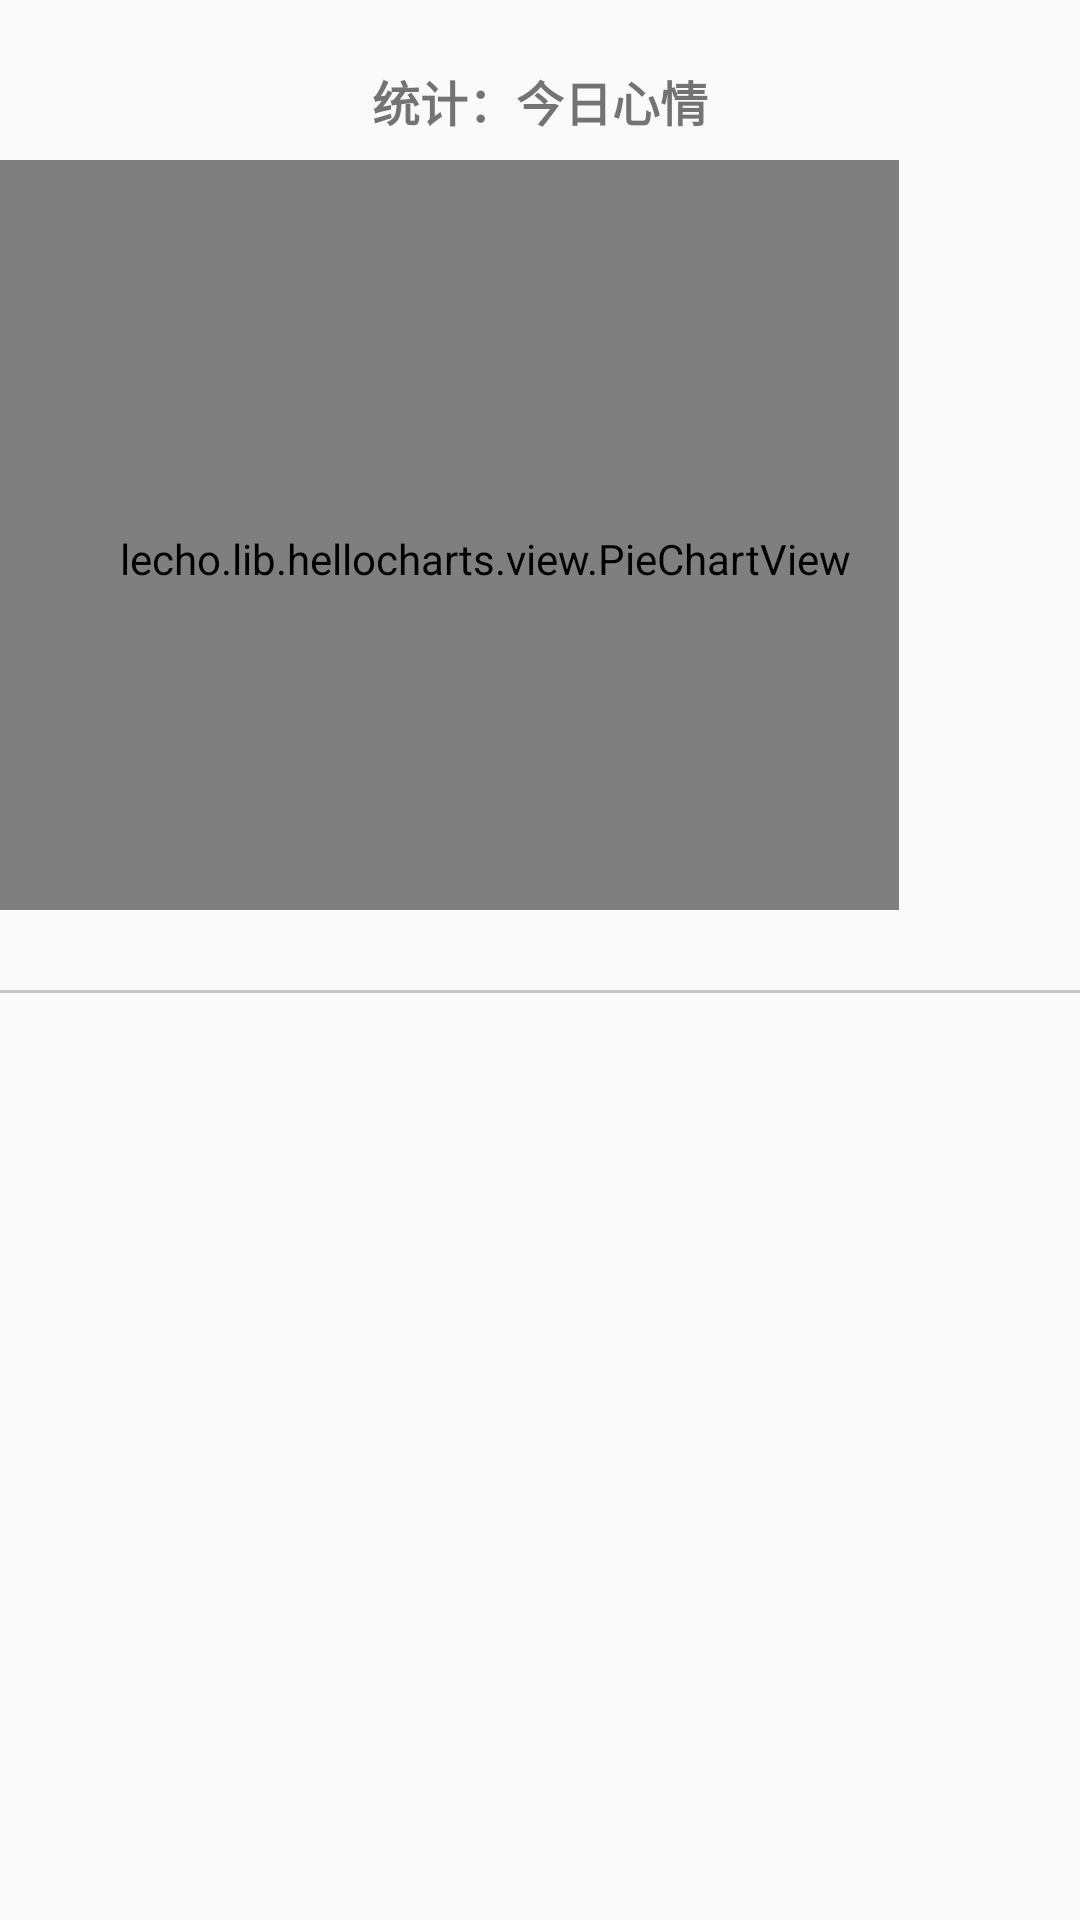

Here is an Android app screen rendered from its layout file. Give the layout XML and the strings, colors and styles it references.
<!-- AndroidManifest.xml: application theme AppTheme -->
<!-- res/layout/sta_chart_pie_item.xml -->
<?xml version="1.0" encoding="utf-8"?>
<RelativeLayout xmlns:android="http://schemas.android.com/apk/res/android"
    xmlns:card_view="http://schemas.android.com/apk/res-auto"
    android:layout_width="match_parent"
    android:layout_height="wrap_content"
    >

    <View

        android:id="@+id/view"
        android:layout_width="match_parent"
        android:layout_height="1dp"
        android:layout_marginTop="330dp"
        android:background="@color/colorGray" />
    <RelativeLayout
        android:layout_width="match_parent"
        android:layout_height="wrap_content"
        android:layout_marginTop="14dp">

        <TextView
            android:id="@+id/chart_pie_title"
            android:layout_width="wrap_content"
            android:layout_height="wrap_content"
            android:layout_alignParentTop="true"
            android:layout_centerHorizontal="true"
            android:layout_margin="8dp"
            android:text="统计：今日心情"
            android:textSize="16sp"
            android:textStyle="bold" />

        

        <lecho.lib.hellocharts.view.PieChartView
            android:id="@+id/pie_chart"
            android:layout_width="wrap_content"
            android:layout_height="250dp"
            android:layout_below="@+id/chart_pie_title"
            android:paddingLeft="40dp"
            android:paddingRight="16dp"
            android:paddingStart="40dp"
            android:paddingTop="16dp" />


    </RelativeLayout>


</RelativeLayout>
<!-- resources referenced by this layout -->
<resources>
  <color name="colorGray">#c8c8c8</color>
  <style name="AppTheme" parent="Theme.AppCompat.Light.DarkActionBar">
          
          <item name="colorPrimary">@color/colorPrimary</item>
          <item name="colorPrimaryDark">@color/colorPrimaryDark</item>
          <item name="colorAccent">@color/colorAccent</item>
  
          <item name="windowActionBar">false</item>
          <item name="windowNoTitle">true</item>
      </style>
  <color name="colorPrimary">#F44336</color>
  <color name="colorPrimaryDark">#D32F2F</color>
  <color name="colorAccent">#FF5252</color>
</resources>
